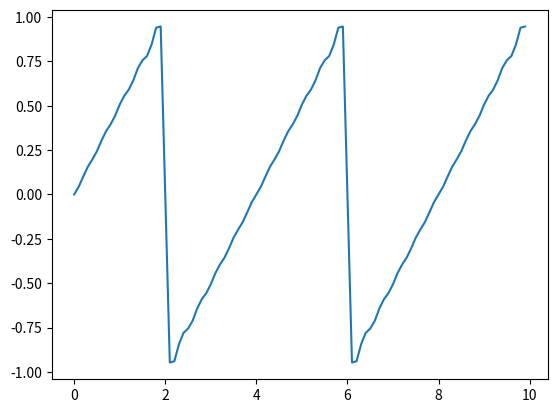

Write Python code to recreate this figure.
#!/usr/bin/env python
# -*- coding: utf-8 -*-
import numpy as np
import math
import matplotlib.pyplot as plt

# フーリエ変換の関数
def fourier_func(x, t, l) :
    res = []
    c_0 = 0
    
    j = 0
    for x_i in x :
        res.append(0)
        N = np.array(range(K))+1
        for n in N :
            a_n = 0
            b_n = (-2*((-1)**n))/(n*math.pi)
            res[j] += b_n*np.sin((n*math.pi*x_i)/l)
        j += 1
    return res

# 級数を用意
x = np.arange(0, 10, 0.1)
K = 50
t = 0
T = 4

# プロット
plt.plot(x, fourier_func(x, t, T/2))
plt.show()
